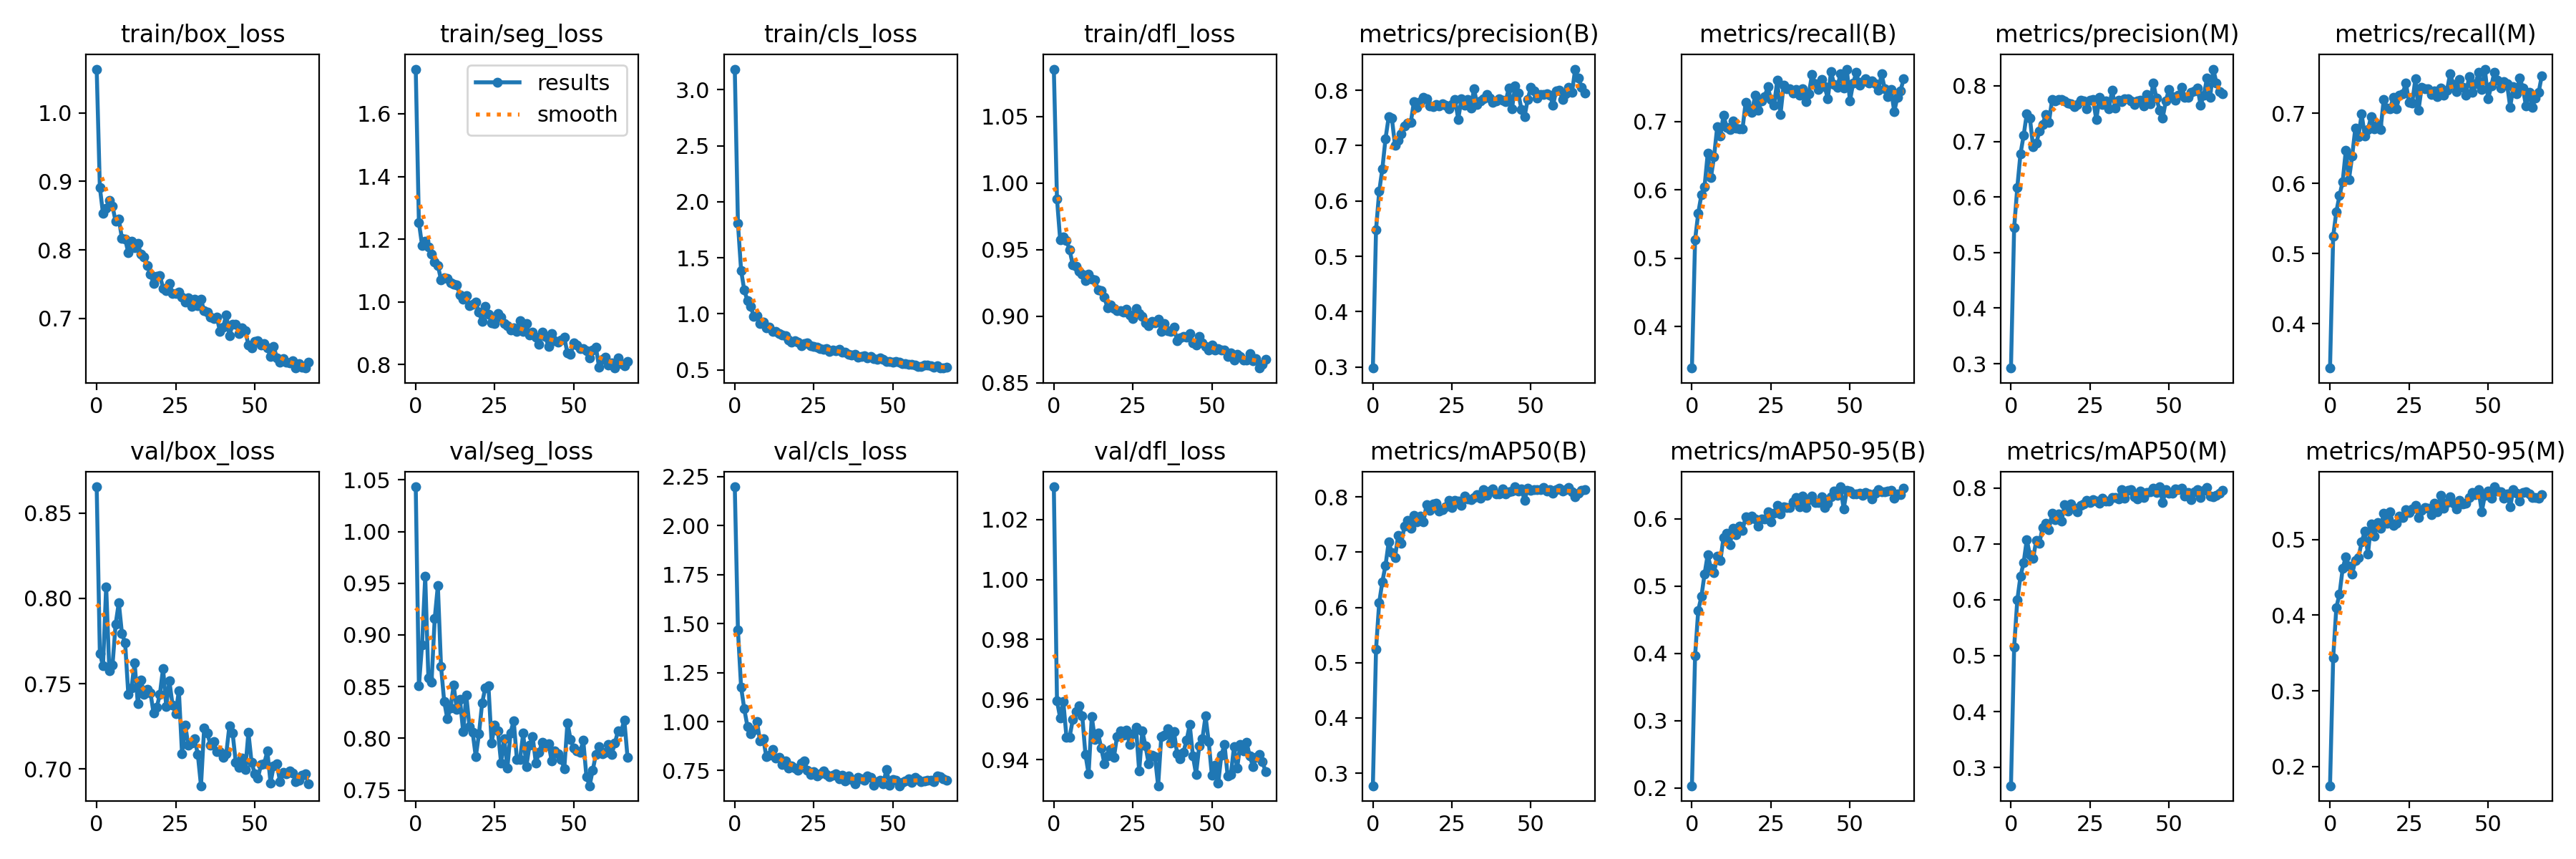

Data behind this chart, as committed beside it:
epoch, train/box_loss, train/seg_loss, train/cls_loss, train/dfl_loss, metrics/precision(B), metrics/recall(B), metrics/mAP50(B), metrics/mAP50-95(B), metrics/precision(M), metrics/recall(M), metrics/mAP50(M), metrics/mAP50-95(M), val/box_loss, val/seg_loss, val/cls_loss, val/dfl_loss, lr/pg0, lr/pg1, lr/pg2
0, 1.064, 1.742, 3.184, 1.086, 0.2981, 0.3393, 0.2773, 0.2034, 0.2921, 0.3367, 0.2674, 0.1744, 0.8655, 1.043, 2.198, 1.031, 0.06803, 0.001091, 0.001091
1, 0.8915, 1.254, 1.806, 0.9882, 0.5481, 0.5272, 0.5244, 0.3964, 0.5442, 0.5247, 0.5149, 0.3437, 0.7679, 0.8507, 1.466, 0.9596, 0.03578, 0.00218, 0.00218
2, 0.853, 1.181, 1.387, 0.9577, 0.6172, 0.5663, 0.6088, 0.464, 0.6172, 0.5597, 0.5996, 0.4103, 0.7604, 0.8903, 1.175, 0.9539, 0.003525, 0.003259, 0.003259
3, 0.861, 1.193, 1.21, 0.9599, 0.6581, 0.593, 0.6468, 0.4845, 0.6774, 0.5826, 0.642, 0.4279, 0.8069, 0.9565, 1.065, 0.9593, 0.003251, 0.003251, 0.003251
4, 0.8724, 1.175, 1.118, 0.9571, 0.7126, 0.6051, 0.6764, 0.5179, 0.7104, 0.6022, 0.666, 0.4617, 0.7576, 0.8586, 0.9754, 0.9475, 0.003251, 0.003251, 0.003251
5, 0.864, 1.153, 1.067, 0.9497, 0.7516, 0.6536, 0.7183, 0.5469, 0.7496, 0.6474, 0.7075, 0.4777, 0.7607, 0.8543, 0.9392, 0.9475, 0.003235, 0.003235, 0.003235
6, 0.8415, 1.126, 0.9791, 0.9386, 0.7498, 0.6179, 0.6991, 0.5264, 0.7416, 0.6056, 0.6799, 0.465, 0.785, 0.9156, 0.9558, 0.9534, 0.003218, 0.003218, 0.003218
7, 0.8456, 1.116, 0.9819, 0.9375, 0.7005, 0.6487, 0.6904, 0.5196, 0.6903, 0.6389, 0.6738, 0.4545, 0.7975, 0.9478, 0.9987, 0.9559, 0.003202, 0.003202, 0.003202
8, 0.8165, 1.071, 0.9139, 0.9337, 0.7101, 0.6927, 0.7307, 0.5446, 0.6963, 0.6785, 0.706, 0.4724, 0.7793, 0.8696, 0.9008, 0.9579, 0.003186, 0.003186, 0.003186
9, 0.8158, 1.076, 0.9267, 0.9318, 0.7212, 0.6789, 0.7166, 0.5379, 0.7191, 0.6666, 0.7016, 0.4765, 0.774, 0.8357, 0.9122, 0.9546, 0.003169, 0.003169, 0.003169
10, 0.7959, 1.075, 0.8748, 0.9267, 0.7352, 0.7099, 0.7478, 0.572, 0.73, 0.6988, 0.729, 0.4967, 0.7438, 0.8188, 0.8197, 0.9417, 0.003153, 0.003153, 0.003153
11, 0.8124, 1.062, 0.8798, 0.9316, 0.7405, 0.6911, 0.7576, 0.5788, 0.7487, 0.6675, 0.7366, 0.511, 0.7473, 0.8293, 0.8298, 0.9352, 0.003137, 0.003137, 0.003137
12, 0.8038, 1.057, 0.8442, 0.9279, 0.7418, 0.6884, 0.7439, 0.5615, 0.734, 0.6767, 0.7252, 0.481, 0.7624, 0.8513, 0.8565, 0.9543, 0.00312, 0.00312, 0.00312
13, 0.8095, 1.053, 0.8441, 0.9273, 0.7799, 0.7008, 0.7672, 0.5855, 0.7748, 0.6948, 0.7551, 0.5207, 0.7385, 0.8276, 0.8137, 0.9468, 0.003104, 0.003104, 0.003104
14, 0.7939, 1.023, 0.8198, 0.92, 0.7688, 0.6902, 0.7549, 0.5758, 0.7727, 0.6775, 0.7433, 0.505, 0.7522, 0.8376, 0.8164, 0.9488, 0.003088, 0.003088, 0.003088
15, 0.79, 1.009, 0.8079, 0.9193, 0.78, 0.6899, 0.7656, 0.5886, 0.7752, 0.6841, 0.7537, 0.5223, 0.7439, 0.8065, 0.7813, 0.9437, 0.003071, 0.003071, 0.003071
16, 0.7773, 1.02, 0.8019, 0.9144, 0.7872, 0.6891, 0.7551, 0.5828, 0.776, 0.677, 0.7408, 0.5147, 0.7465, 0.8419, 0.7993, 0.9387, 0.003055, 0.003055, 0.003055
17, 0.7648, 0.9872, 0.7674, 0.9062, 0.7845, 0.7287, 0.7866, 0.6026, 0.7722, 0.72, 0.7701, 0.5349, 0.7447, 0.8111, 0.7642, 0.9411, 0.003039, 0.003039, 0.003039
18, 0.7509, 0.9915, 0.7482, 0.9083, 0.7721, 0.7195, 0.7764, 0.598, 0.7685, 0.7072, 0.7582, 0.5221, 0.7327, 0.8059, 0.7743, 0.9434, 0.003022, 0.003022, 0.003022
19, 0.7613, 0.9994, 0.7583, 0.9059, 0.7708, 0.7141, 0.7879, 0.6036, 0.7682, 0.7059, 0.7715, 0.5365, 0.736, 0.782, 0.7622, 0.9406, 0.003006, 0.003006, 0.003006
20, 0.7629, 0.9667, 0.7444, 0.9044, 0.7743, 0.7389, 0.7888, 0.5997, 0.7627, 0.7225, 0.7635, 0.5193, 0.7439, 0.8041, 0.7502, 0.9478, 0.00299, 0.00299, 0.00299
21, 0.7441, 0.9379, 0.716, 0.9041, 0.7721, 0.7165, 0.7741, 0.5887, 0.7666, 0.7065, 0.7573, 0.5218, 0.7589, 0.8339, 0.7894, 0.9497, 0.002973, 0.002973, 0.002973
22, 0.7408, 0.9859, 0.732, 0.9033, 0.7759, 0.7305, 0.7769, 0.5992, 0.7746, 0.7251, 0.7692, 0.5312, 0.7367, 0.8489, 0.7979, 0.9482, 0.002957, 0.002957, 0.002957
23, 0.751, 0.9615, 0.7423, 0.9056, 0.7726, 0.7362, 0.7825, 0.5992, 0.7723, 0.7278, 0.7717, 0.5297, 0.7515, 0.851, 0.7502, 0.9497, 0.002941, 0.002941, 0.002941
24, 0.7369, 0.9337, 0.7143, 0.901, 0.7666, 0.751, 0.7938, 0.6106, 0.7583, 0.7433, 0.7781, 0.5393, 0.7376, 0.7956, 0.7301, 0.945, 0.002924, 0.002924, 0.002924
25, 0.736, 0.9313, 0.707, 0.8982, 0.7739, 0.7323, 0.7805, 0.595, 0.7747, 0.7159, 0.7739, 0.5357, 0.7324, 0.8125, 0.7458, 0.9486, 0.002908, 0.002908, 0.002908
26, 0.7387, 0.9627, 0.7025, 0.9057, 0.7834, 0.7245, 0.7945, 0.6085, 0.7751, 0.7148, 0.779, 0.5402, 0.7459, 0.8069, 0.7228, 0.9507, 0.002892, 0.002892, 0.002892
27, 0.7313, 0.952, 0.6866, 0.9022, 0.7472, 0.7605, 0.7924, 0.6198, 0.7388, 0.7486, 0.7771, 0.5455, 0.7087, 0.7763, 0.7341, 0.9361, 0.002875, 0.002875, 0.002875
28, 0.7242, 0.9308, 0.683, 0.8998, 0.7839, 0.7099, 0.7844, 0.6072, 0.7795, 0.7044, 0.7732, 0.5294, 0.7258, 0.7999, 0.7492, 0.9495, 0.002859, 0.002859, 0.002859
29, 0.7302, 0.9251, 0.6897, 0.8953, 0.7725, 0.753, 0.8023, 0.6177, 0.767, 0.7369, 0.7817, 0.539, 0.7138, 0.7715, 0.7282, 0.9446, 0.002843, 0.002843, 0.002843
30, 0.718, 0.9105, 0.665, 0.893, 0.7834, 0.7478, 0.7966, 0.616, 0.7728, 0.7353, 0.7766, 0.5429, 0.7153, 0.8053, 0.7185, 0.9387, 0.002826, 0.002826, 0.002826
31, 0.7285, 0.9166, 0.6779, 0.8962, 0.7679, 0.7477, 0.7954, 0.6166, 0.7589, 0.7351, 0.7771, 0.5412, 0.7175, 0.8171, 0.7259, 0.9414, 0.00281, 0.00281, 0.00281
32, 0.7182, 0.9058, 0.67, 0.8953, 0.8027, 0.7421, 0.7992, 0.6249, 0.7926, 0.7265, 0.7834, 0.5333, 0.7084, 0.7797, 0.732, 0.9409, 0.002794, 0.002794, 0.002794
33, 0.7277, 0.9397, 0.6815, 0.898, 0.7736, 0.7467, 0.8039, 0.6319, 0.7598, 0.7318, 0.7823, 0.5482, 0.6901, 0.7796, 0.7095, 0.9313, 0.002777, 0.002777, 0.002777
34, 0.711, 0.9066, 0.6536, 0.8888, 0.7808, 0.7388, 0.7972, 0.6176, 0.7739, 0.7239, 0.7799, 0.5373, 0.724, 0.8049, 0.728, 0.9477, 0.002761, 0.002761, 0.002761
35, 0.7097, 0.9305, 0.6587, 0.8946, 0.7843, 0.7484, 0.8136, 0.6331, 0.7713, 0.7354, 0.7975, 0.5588, 0.7209, 0.7727, 0.6963, 0.9482, 0.002745, 0.002745, 0.002745
36, 0.7018, 0.8945, 0.6383, 0.8894, 0.7929, 0.7292, 0.8025, 0.6165, 0.7767, 0.7256, 0.7818, 0.5419, 0.714, 0.7933, 0.724, 0.9503, 0.002728, 0.002728, 0.002728
37, 0.6995, 0.9029, 0.6316, 0.8889, 0.786, 0.7412, 0.8103, 0.6285, 0.7765, 0.7323, 0.7954, 0.5496, 0.7159, 0.8015, 0.7062, 0.9456, 0.002712, 0.002712, 0.002712
38, 0.7023, 0.8881, 0.6367, 0.8921, 0.7785, 0.7694, 0.815, 0.6333, 0.7724, 0.7562, 0.7968, 0.5571, 0.7101, 0.776, 0.6818, 0.9495, 0.002696, 0.002696, 0.002696
39, 0.681, 0.8638, 0.6152, 0.8817, 0.781, 0.7557, 0.805, 0.6238, 0.7661, 0.741, 0.7845, 0.5486, 0.7102, 0.7862, 0.7149, 0.9421, 0.002679, 0.002679, 0.002679
40, 0.6876, 0.903, 0.6208, 0.8841, 0.7851, 0.7474, 0.805, 0.6244, 0.7732, 0.7306, 0.7799, 0.5411, 0.7066, 0.7964, 0.7074, 0.9402, 0.002663, 0.002663, 0.002663
41, 0.7055, 0.8889, 0.6234, 0.8849, 0.7814, 0.7616, 0.8148, 0.6327, 0.7735, 0.748, 0.7948, 0.5518, 0.7089, 0.7924, 0.7019, 0.9425, 0.002647, 0.002647, 0.002647
42, 0.6749, 0.8583, 0.6029, 0.8842, 0.7797, 0.751, 0.8055, 0.6168, 0.764, 0.7371, 0.7832, 0.5469, 0.7254, 0.7947, 0.7236, 0.9465, 0.00263, 0.00263, 0.00263
43, 0.6917, 0.8987, 0.6205, 0.8872, 0.8036, 0.7338, 0.8096, 0.6234, 0.785, 0.7258, 0.7917, 0.5486, 0.7211, 0.7783, 0.7159, 0.9516, 0.002614, 0.002614, 0.002614
44, 0.6918, 0.8764, 0.5998, 0.8799, 0.7663, 0.7731, 0.8113, 0.632, 0.7674, 0.7523, 0.7934, 0.556, 0.7039, 0.7877, 0.6747, 0.9412, 0.002598, 0.002598, 0.002598
45, 0.6785, 0.8711, 0.5953, 0.8787, 0.8073, 0.7544, 0.8185, 0.6413, 0.8055, 0.7294, 0.799, 0.5628, 0.701, 0.7849, 0.6946, 0.9351, 0.002581, 0.002581, 0.002581
46, 0.6862, 0.8778, 0.6053, 0.885, 0.7947, 0.7508, 0.8105, 0.6347, 0.7785, 0.7415, 0.7917, 0.5599, 0.7061, 0.7798, 0.7017, 0.9445, 0.002565, 0.002565, 0.002565
47, 0.6822, 0.8868, 0.5914, 0.8799, 0.7657, 0.7696, 0.815, 0.6473, 0.7566, 0.7579, 0.8021, 0.5658, 0.6994, 0.7707, 0.684, 0.9469, 0.002549, 0.002549, 0.002549
48, 0.6615, 0.8364, 0.5761, 0.8772, 0.7528, 0.7491, 0.7938, 0.6145, 0.7426, 0.7339, 0.7745, 0.5372, 0.7213, 0.8151, 0.757, 0.9545, 0.002532, 0.002532, 0.002532
49, 0.6575, 0.8328, 0.5733, 0.8748, 0.7836, 0.7769, 0.8163, 0.6419, 0.7728, 0.7628, 0.7967, 0.5587, 0.7038, 0.7986, 0.6769, 0.946, 0.002516, 0.002516, 0.002516
50, 0.6664, 0.8682, 0.5702, 0.8783, 0.8052, 0.7303, 0.8124, 0.6405, 0.7937, 0.7203, 0.7903, 0.5643, 0.6973, 0.7904, 0.7034, 0.9348, 0.0025, 0.0025, 0.0025
51, 0.6671, 0.8615, 0.5748, 0.8748, 0.7991, 0.7564, 0.8136, 0.6369, 0.7811, 0.7384, 0.7907, 0.5545, 0.6945, 0.7879, 0.7014, 0.9381, 0.002483, 0.002483, 0.002483
52, 0.6617, 0.8517, 0.566, 0.8757, 0.7859, 0.772, 0.8133, 0.6369, 0.7744, 0.7587, 0.7976, 0.57, 0.7026, 0.7861, 0.6727, 0.9322, 0.002467, 0.002467, 0.002467
53, 0.6638, 0.8518, 0.5577, 0.8749, 0.7928, 0.7535, 0.8134, 0.6378, 0.7826, 0.7468, 0.7968, 0.5646, 0.7032, 0.7983, 0.6908, 0.9414, 0.002451, 0.002451, 0.002451
54, 0.6573, 0.8446, 0.5566, 0.8745, 0.7928, 0.7591, 0.8168, 0.6349, 0.7972, 0.7357, 0.7991, 0.5633, 0.7104, 0.7631, 0.6974, 0.9451, 0.002434, 0.002434, 0.002434
55, 0.6449, 0.8208, 0.5502, 0.8699, 0.7933, 0.7624, 0.8114, 0.6388, 0.779, 0.7446, 0.7854, 0.5547, 0.6918, 0.7541, 0.7089, 0.9345, 0.002418, 0.002418, 0.002418
56, 0.6591, 0.8461, 0.5506, 0.8726, 0.7914, 0.7567, 0.814, 0.6372, 0.7794, 0.742, 0.792, 0.5602, 0.7015, 0.7692, 0.6893, 0.9349, 0.002402, 0.002402, 0.002402
57, 0.6429, 0.8552, 0.5399, 0.8671, 0.7732, 0.7597, 0.8063, 0.6293, 0.7882, 0.7085, 0.7787, 0.5439, 0.7031, 0.7842, 0.7157, 0.9443, 0.002385, 0.002385, 0.002385
58, 0.6361, 0.7923, 0.531, 0.8714, 0.7992, 0.7551, 0.8127, 0.6381, 0.7907, 0.7377, 0.7936, 0.5663, 0.6925, 0.792, 0.7029, 0.9371, 0.002369, 0.002369, 0.002369
59, 0.6418, 0.8157, 0.5315, 0.87, 0.8002, 0.7458, 0.8155, 0.6427, 0.7964, 0.728, 0.797, 0.5615, 0.6979, 0.7849, 0.6945, 0.9452, 0.002353, 0.002353, 0.002353
... 8 more rows
